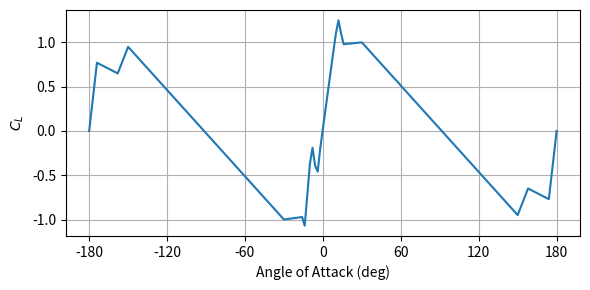
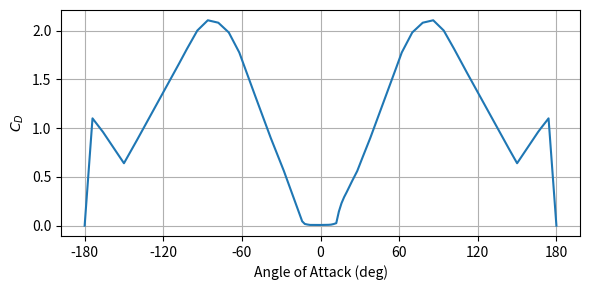

Reproduce these figures in Python, in order.
#!/usr/bin/env python3

import numpy as np

lift = np.array([
  0.0, 0.25667, 0.5133, 0.77, 0.755,
  0.74, 0.725, 0.710, 0.695, 0.68,
  0.665, 0.65, 0.725, 0.8, 0.875,
  0.95, 0.9175, 0.886, 0.8525, 0.82,
  0.7875, 0.755, 0.7225, 0.69, 0.6575,
  0.625, 0.5925, 0.56, 0.5275, 0.495,
  0.4625, 0.43, 0.3975, 0.365, 0.3325,
  0.3, 0.2675, 0.235, 0.2025, 0.17,
  0.1375, 0.105, 0.0725, 0.04, 0.0075,
  -0.025, -0.0575, -0.09, -0.1225, -0.155,
  -0.1875, -0.22, -0.2525, -0.285, -0.3175,
  -0.35, -0.3825, -0.415, -0.4475, -0.48,
  -0.5125, -0.545, -0.5775, -0.61, -0.6425,
  -0.675, -0.7075, -0.74, -0.7725, -0.805,
  -0.8357, -0.87, -0.9025, -0.935, -0.9675,
  -1.0, -0.996, -0.992, -0.988, -0.984,
  -0.98, -0.976, -0.972, -1.07, -0.724,
  -0.37, -0.19, -0.39, -0.46, -0.19,
  0.03, 0.243, 0.46, 0.67, 0.89,
  1.1, 1.25, 1.1, 0.98, 0.9828,
  0.9856, 0.9884, 0.9912, 0.994, 0.997,
  1.0, 0.9675, 0.935, 0.9025, 0.87,
  0.8375, 0.805, 0.7725, 0.74, 0.7075,
  0.675, 0.6425, 0.61, 0.5775, 0.548,
  0.5125, 0.48, 0.4475, 0.415, 0.3825,
  0.35, 0.3175, 0.285, 0.2525, 0.22,
  0.1875, 0.155, 0.1225, 0.09, 0.0575,
  0.025, -0.0075, -0.04, -0.0725, -0.105,
  -0.1375, -0.17, -0.2025, -0.236, -0.2675,
  -0.3, -0.3325, -0.365, -0.3975, -0.43,
  -0.4625, -0.495, -0.5275, -0.56, -0.5925,
  -0.625, -0.6575, -0.69, -0.7225, -0.755,
  -0.7875, -0.82, -0.8525, -0.885, -0.9175,
  -0.95, -0.875, -0.8, -0.725, -0.65,
  -0.665, -0.68, -0.695, -0.71, -0.725,
  -0.74, -0.755, -0.77, -0.5133, -0.25667,
  0.0
])

drag = np.array([
  0.0, 0.367, 0.733, 1.1, 1.065,
  1.03, 0.995, 0.96, 0.92, 0.88,
  0.84, 0.8, 0.76, 0.72, 0.68,
  0.64, 0.6875, 0.735, 0.7825, 0.83,
  0.87875, 0.9275, 0.97625, 1.025, 1.07375,
  1.1225, 1.17125, 1.22, 1.26875, 1.3175,
  1.36625, 1.415, 1.46375, 1.5125, 1.56125,
  1.61, 1.66, 1.71, 1.76, 1.81,
  1.8575, 1.905, 1.9525, 2.0, 2.02625,
  2.0525, 2.07875, 2.105, 2.09875, 2.0925,
  2.08625, 2.08, 2.055, 2.03, 2.005,
  1.98, 1.92875, 1.8775, 1.82625, 1.775,
  1.70125, 1.6275, 1.55375, 1.48, 1.4075,
  1.335, 1.2625, 1.19, 1.1175, 1.045,
  0.9725, 0.9, 0.8325, 0.765, 0.6975,
  0.63, 0.562, 0.488, 0.417, 0.34,
  0.267, 0.195, 0.12, 0.045, 0.018,
  0.012, 0.008, 0.00775, 0.0075, 0.0075,
  0.0075, 0.008, 0.0085, 0.009, 0.011,
  0.017, 0.026, 0.145, 0.23, 0.293,
  0.345, 0.4, 0.455, 0.507, 0.56,
  0.63, 0.6975, 0.765, 0.8325, 0.9,
  0.9725, 1.045, 1.1175, 1.19, 1.2625,
  1.335, 1.4075, 1.48, 1.55375, 1.6275,
  1.70125, 1.775, 1.82625, 1.8775, 1.92875,
  1.98, 2.005, 2.03, 2.055, 2.08,
  2.08625, 2.0925, 2.09875, 2.105, 2.07875,
  2.0525, 2.02625, 2.0, 1.9525, 1.905,
  1.8575, 1.81, 1.76, 1.71, 1.66,
  1.61, 1.56125, 1.5125, 1.46375, 1.415,
  1.36625, 1.3175, 1.26875, 1.22, 1.17125,
  1.1225, 1.07375, 1.025, 0.97625, 0.9275,
  0.87875, 0.83, 0.7825, 0.735, 0.6875,
  0.64, 0.68, 0.72, 0.76, 0.8,
  0.84, 0.88, 0.92, 0.96, 0.996,
  1.03, 1.065, 1.1, 0.733, 0.367,
  0.0
])

x = np.linspace(-180.0, 180.0, len(lift))

if __name__ == '__main__':
  from matplotlib import pyplot as plt

  plt.figure()
  plt.figure(figsize=(6,3))
  plt.plot(x, lift)
  plt.grid()
  plt.xticks(np.arange(-180, 181, step=60))
  plt.xlabel('Angle of Attack (deg)')
  plt.ylabel(r'$C_L$')
  plt.tight_layout()
  # plt.show()
  plt.savefig('lift.pdf')

  plt.figure()
  plt.figure(figsize=(6,3))
  plt.plot(x, drag)
  plt.grid()
  plt.xticks(np.arange(-180, 181, step=60))
  plt.xlabel('Angle of Attack (deg)')
  plt.ylabel(r'$C_D$')
  plt.tight_layout()
  # plt.show()
  plt.savefig('drag.pdf')
